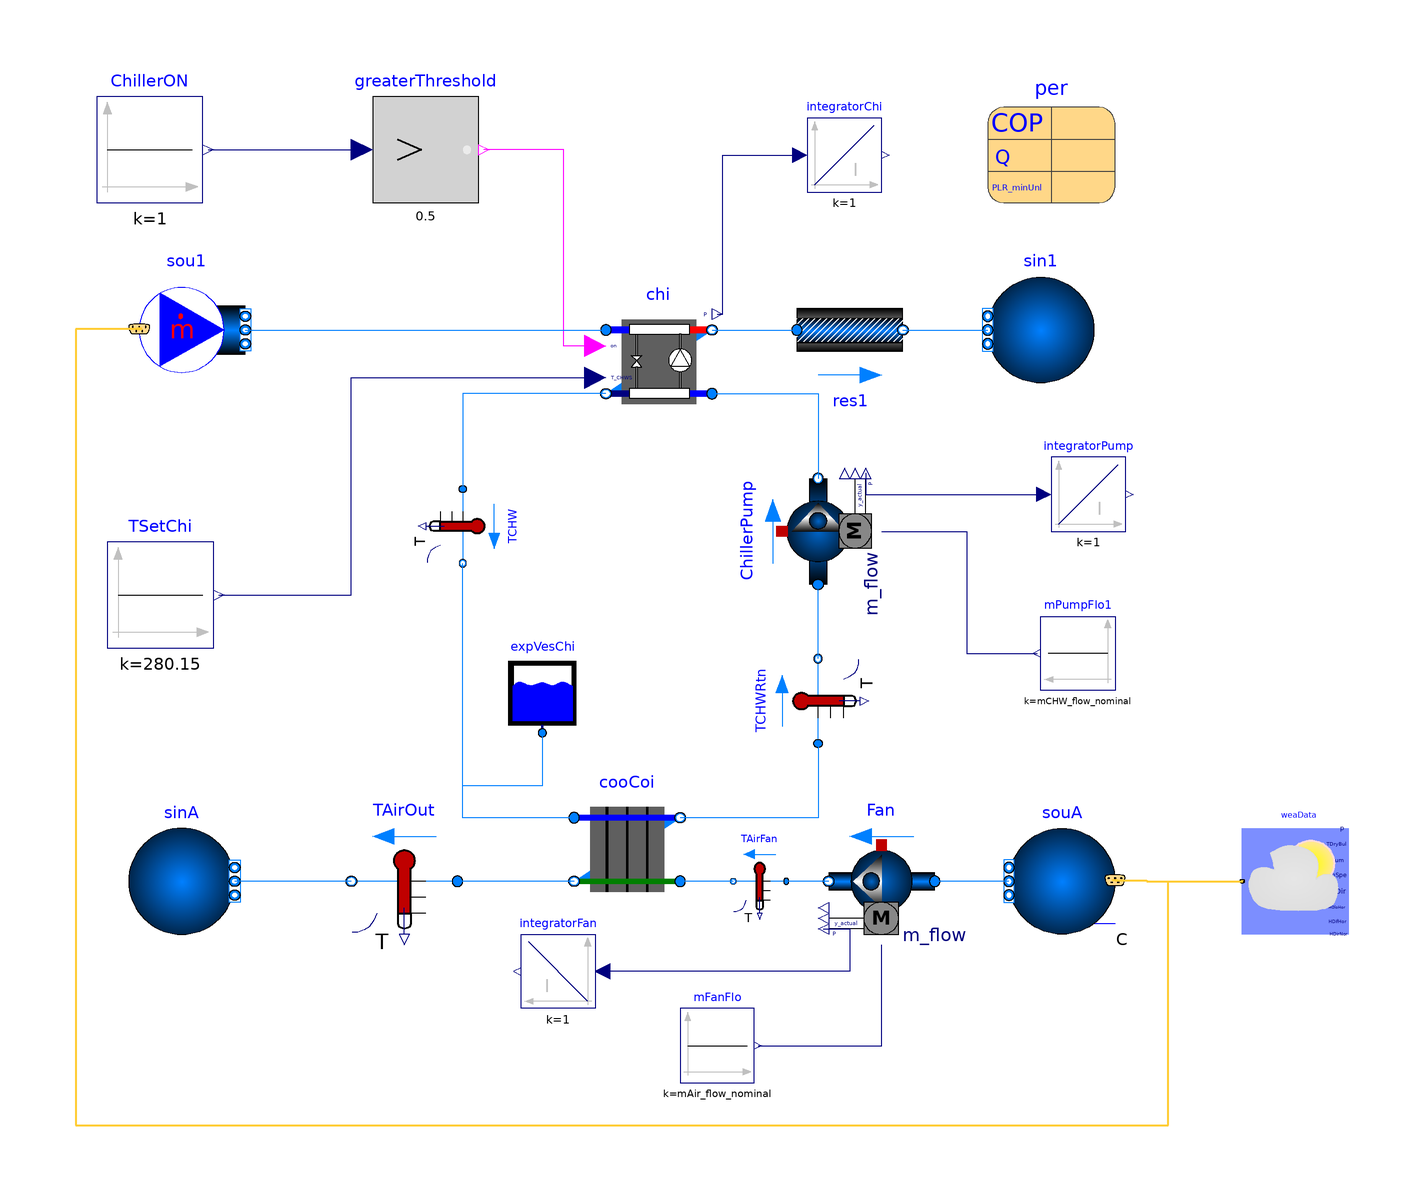

Above is the diagram view of the following Modelica model: its components placed by their Placement annotations and its connect equations drawn as lines.

model ElectricEIRConst "Chiller Electric EIR with Water - Air Cooling Coil"
      extends Modelica.Icons.Example;
      extends Task2_3.Task2c.BaseClasses.PartialElectric(
        P_nominal=-per.QEva_flow_nominal/per.COP_nominal,
        mEva_flow_nominal=per.mEva_flow_nominal,
        mCon_flow_nominal=per.mCon_flow_nominal,
        sou1(
          redeclare package Medium = Medium1,
          m_flow=1.2*76.1,
          nPorts=1),
        TSetChi(k=TsetChi),
        sin1(p=101325));
      replaceable package MediumA = Buildings.Media.Air "Medium model";
      replaceable package MediumW = Buildings.Media.Water "Medium model";
      parameter Modelica.SIunits.MassFlowRate mAir_flow_nominal=16 "Nominal mass flow rate at fan";
      parameter Modelica.SIunits.MassFlowRate mCHW_flow_nominal=32 "Nominal mass flow rate at chilled water";
      parameter Modelica.SIunits.MassFlowRate m_flow_nominal = mCHW_flow_nominal
        "Nominal mass flow rate";
      parameter Modelica.SIunits.Temperature TsetChi=280.15 "Chilled water set point";
      parameter Task2_3.ChillerData.ElectricEIRChiller_30XA220 per
        "Chiller performance data"
        annotation (Placement(transformation(extent={{70,76},{94,100}})));

      Task2_3.Task2c.ElectricEIRCW chi(
        redeclare package Medium2 = Medium2,
        per=per,
        energyDynamics=Modelica.Fluid.Types.Dynamics.FixedInitial,
        dp1_nominal=6000,
        dp2_nominal=6000,
        redeclare package Medium1 = Medium1) "Chiller model"
        annotation (Placement(transformation(extent={{-2,36},{18,56}})));

      Buildings.BoundaryConditions.WeatherData.ReaderTMY3 weaData(filNam=
            "C:/Users/ucbqtw1/Desktop/Elements/Project 2/ESP_Barcelona.081810_SWEC.mos")
        annotation (Placement(transformation(extent={{138,-62},{118,-42}})));
      Modelica.Blocks.Sources.Constant mPumpFlo1(k=mCHW_flow_nominal)
        "Mass flow rate of pump"
        annotation (Placement(transformation(extent={{94,-16},{80,-2}})));
      Buildings.Fluid.Sources.FixedBoundary sinA(
        nPorts=1,
        redeclare package Medium = MediumA,
        use_T=true)
        annotation (Placement(transformation(extent={{-92,-62},{-72,-42}})));
      Buildings.Fluid.Sensors.TemperatureTwoPort TAirOut(
                               redeclare package Medium = MediumA,
          m_flow_nominal=mAir_flow_nominal)
        "Temperature of air leaving cooling coil" annotation (Placement(
            transformation(
            extent={{10,10},{-10,-10}},
            rotation=0,
            origin={-40,-52})));
      Buildings.Fluid.Sources.Outside souA(nPorts=1, redeclare package Medium =
            MediumA)
        annotation (Placement(transformation(extent={{94,-62},{74,-42}})));
      Buildings.Fluid.Movers.FlowControlled_m_flow Fan(
        redeclare package Medium = MediumA,
        m_flow_nominal=mAir_flow_nominal,
        nominalValuesDefineDefaultPressureCurve=true,
        dp_nominal=600)       annotation (Placement(transformation(
            extent={{-10,-10},{10,10}},
            rotation=180,
            origin={50,-52})));
      Buildings.Fluid.Movers.FlowControlled_m_flow ChillerPump(
        redeclare package Medium = Medium2,
        nominalValuesDefineDefaultPressureCurve=true,
        m_flow_nominal=mCHW_flow_nominal,
        dp_nominal=179352)     annotation (Placement(transformation(
            extent={{-10,10},{10,-10}},
            rotation=90,
            origin={38,14})));
      Modelica.Blocks.Sources.Constant mFanFlo(k=mAir_flow_nominal)
        "Mass flow rate of fan" annotation (Placement(transformation(extent={{12,-90},
                {26,-76}})));
      Buildings.Fluid.Sensors.TemperatureTwoPort TCHW(m_flow_nominal=
            mCHW_flow_nominal, redeclare package Medium = Medium2)
        "Temperature of water leaving chiller " annotation (Placement(
            transformation(
            extent={{-7,7},{7,-7}},
            rotation=270,
            origin={-29,15})));
      Buildings.Fluid.Sensors.TemperatureTwoPort TCHWRtn(m_flow_nominal=
            mCHW_flow_nominal, redeclare package Medium = Medium2)
        "Temperature of water returning to chiller " annotation (Placement(
            transformation(
            extent={{-8,8},{8,-8}},
            rotation=90,
            origin={38,-18})));
      Buildings.Fluid.Sensors.TemperatureTwoPort TAirFan(redeclare package
          Medium = MediumA, m_flow_nominal=mAir_flow_nominal)
        "Temperature of air leaving fan" annotation (Placement(transformation(
            extent={{5,6},{-5,-6}},
            rotation=0,
            origin={27,-52})));
      Modelica.Blocks.Continuous.Integrator integratorChi
        annotation (Placement(transformation(extent={{36,78},{50,92}})));
      Modelica.Blocks.Continuous.Integrator integratorPump
        annotation (Placement(transformation(extent={{82,14},{96,28}})));
      Modelica.Blocks.Continuous.Integrator integratorFan
        annotation (Placement(transformation(extent={{-4,-76},{-18,-62}})));
      Buildings.Fluid.HeatExchangers.WetCoilCounterFlow cooCoi(
        redeclare package Medium1 = Medium2,
        redeclare package Medium2 = MediumA,
        dp2_nominal=249*3,
        dp1_nominal=1000 + 89580,
        m2_flow_nominal=16,
        UA_nominal=mAir_flow_nominal*1006*5,
        m1_flow_nominal=32)
        annotation (Placement(transformation(extent={{-8,-56},{12,-36}})));
      Buildings.Fluid.Storage.ExpansionVessel expVesChi(V_start=1, redeclare
          package Medium = Medium2)
        annotation (Placement(transformation(extent={{-22,-24},{-6,-9}})));
    equation
      connect(chi.port_b1, res1.port_a) annotation (Line(
          points={{18,52},{34,52}},
          color={0,127,255},
          smooth=Smooth.None));
      connect(chi.on, greaterThreshold.y) annotation (Line(
          points={{-4,49},{-10,49},{-10,86},{-25,86}},
          color={255,0,255},
          smooth=Smooth.None));
      connect(TSetChi.y, chi.TSet) annotation (Line(points={{-75,2},{-50,2},{-50,43},
              {-4,43}},color={0,0,127}));
      connect(TAirOut.port_b,sinA. ports[1])
        annotation (Line(points={{-50,-52},{-72,-52}}, color={0,127,255}));
      connect(souA.ports[1], Fan.port_a)
        annotation (Line(points={{74,-52},{60,-52}}, color={0,127,255}));
      connect(mFanFlo.y, Fan.m_flow_in)
        annotation (Line(points={{26.7,-83},{50,-83},{50,-64}}, color={0,0,127}));
      connect(ChillerPump.m_flow_in, mPumpFlo1.y) annotation (Line(points={{50,14},{
              66,14},{66,-9},{79.3,-9}}, color={0,0,127}));

      connect(souA.weaBus, weaData.weaBus) annotation (Line(
          points={{94,-51.8},{100,-51.8},{100,-52},{118,-52}},
          color={255,204,51},
          thickness=0.5));

      connect(Fan.port_b, TAirFan.port_a) annotation (Line(points={{40,-52},{32,-52}},
                                       color={0,127,255}));
      connect(chi.P, integratorChi.u) annotation (Line(points={{19,55},{20,55},{20,85},
              {34.6,85}},         color={0,0,127}));
      connect(Fan.P, integratorFan.u) annotation (Line(points={{39,-61},{44,-61},{44,
              -69},{-2.6,-69}},       color={0,0,127}));
      connect(cooCoi.port_b2, TAirOut.port_a)
        annotation (Line(points={{-8,-52},{-30,-52}}, color={0,127,255}));
      connect(TAirFan.port_b, cooCoi.port_a2)
        annotation (Line(points={{22,-52},{12,-52}}, color={0,127,255}));
      connect(TCHWRtn.port_a, cooCoi.port_b1) annotation (Line(points={{38,-26},
              {38,-40},{12,-40}}, color={0,127,255}));
      connect(cooCoi.port_a1, TCHW.port_b) annotation (Line(points={{-8,-40},{-29,
              -40},{-29,8}}, color={0,127,255}));
      connect(expVesChi.port_a, TCHW.port_b) annotation (Line(points={{-14,-24},
              {-14,-34},{-29,-34},{-29,8}}, color={0,127,255}));
      connect(chi.port_b2, TCHW.port_a) annotation (Line(points={{-2,40},{-29,
              40},{-29,22}}, color={0,127,255}));
      connect(ChillerPump.P, integratorPump.u)
        annotation (Line(points={{47,25},{47,21},{80.6,21}},color={0,0,127}));
      connect(TCHWRtn.port_b, ChillerPump.port_a)
        annotation (Line(points={{38,-10},{38,4}}, color={0,127,255}));
      connect(chi.port_a2, ChillerPump.port_b)
        annotation (Line(points={{18,40},{38,40},{38,24}},color={0,127,255}));
      connect(sou1.weaBus, weaData.weaBus) annotation (Line(
          points={{-90,52.2},{-102,52.2},{-102,-98},{104,-98},{104,-52},{118,-52}},
          color={255,204,51},
          thickness=0.5));
      connect(sou1.ports[1], chi.port_a1)
        annotation (Line(points={{-70,52},{-2,52}}, color={0,127,255}));
      annotation (
    experiment(Tolerance=1e-6, StopTime=14400),
    __Dymola_Commands(file="modelica://Buildings/Resources/Scripts/Dymola/Fluid/Chillers/Examples/ElectricEIR.mos"
            "Simulate and plot"),
        Documentation(info="<html>
    
    <pre>
    <pre>                 
NOTE: when changing chiller model the following parameters should be updated:
1. mCHW_flow_nominal should be changed in the text layer of the main model (e.g ElectricEIRConst), this should be the same value as 
'mEva_flow_nominal'.

2. In the diagram model, double click on 'coocoi', update 'm1_flow_nominal' to be same value as 'mEva_flow_nominal', 
type the value in directly here.

3. In the diagram model, double click on 'sou1', update 'm1_nominal' to be same value as 'mCon_flow_nominal', type the value in 
directly here.

mEva_flow_nominal and mCon_flow_nominal can be found in following location in the information or text layer of the dataset: 
ElementsCWModel3.ChillerData.ElectricEIRCarrier_30RB360, select corresponding chiller.

No changes need to be made to the base classes with these models. Modifications can be made directly in the top layer model.
<pre>
<p>
Example that simulates a chiller whose efficiency is computed based on the
condenser entering and evaporator leaving fluid temperature.
A bicubic polynomial is used to compute the chiller part load performance.

Constant pump and fan speeds.
</p>
</html>",     revisions="<html>
<ul>
<li>
December 10, 2018, by Anneka Kang - changed to air cooled chiller, added cooling coil and weabus links.
October 13, 2008, by Brandon Hencey:<br/>
First implementation.
</li>
</ul>
</html>"),
        Diagram(coordinateSystem(extent={{-120,-100},{140,120}})),
        Icon(coordinateSystem(extent={{-120,-100},{140,120}})));
    end ElectricEIRConst;